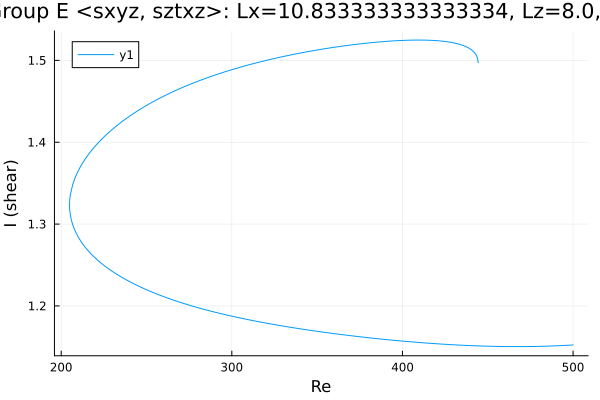

The data file committed next to this chart (first rows):
Re, shear
500.0, 1.152
498.7, 1.152
497.3, 1.152
495.9, 1.152
494.5, 1.152
493, 1.152
491.6, 1.151
490.2, 1.151
488.8, 1.151
487.4, 1.151
486, 1.151
484.6, 1.151
483.1, 1.151
481.7, 1.151
480.3, 1.151
478.9, 1.151
477.5, 1.151
476.1, 1.15
474.7, 1.15
473.2, 1.15
471.8, 1.15
470.4, 1.15
469, 1.15
467.6, 1.15
466.3, 1.15
464.9, 1.15
463.5, 1.15
462.1, 1.15
460.7, 1.15
459.3, 1.15
457.9, 1.15
456.4, 1.151
455, 1.151
453.6, 1.151
452.2, 1.151
450.8, 1.151
449.4, 1.151
448, 1.151
446.5, 1.151
445.1, 1.151
443.7, 1.151
442.3, 1.151
440.9, 1.151
439.5, 1.152
438.1, 1.152
436.6, 1.152
435.2, 1.152
433.8, 1.152
432.4, 1.152
431, 1.152
429.6, 1.153
428.2, 1.153
426.7, 1.153
425.3, 1.153
423.9, 1.153
422.5, 1.153
421.1, 1.154
419.7, 1.154
418.3, 1.154
417.1, 1.154
... 392 more rows
